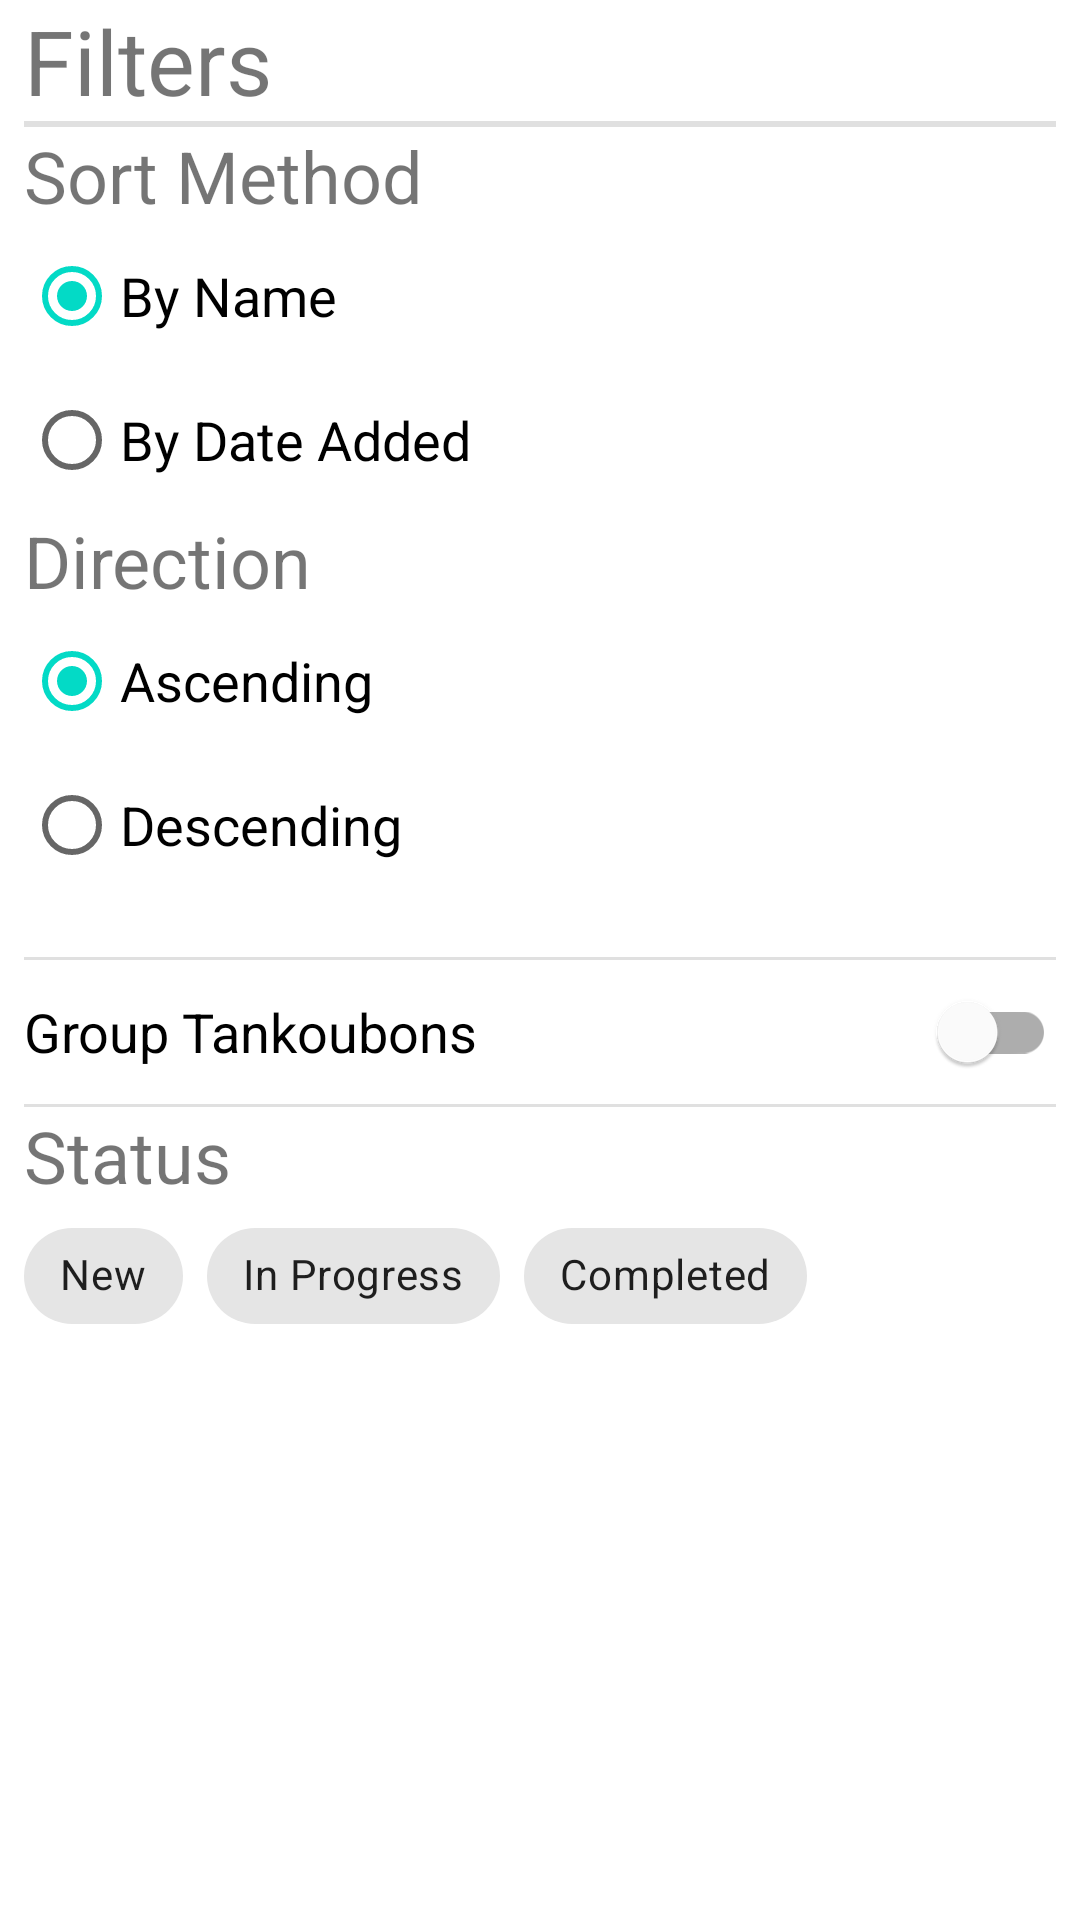

Reconstruct the res/layout file that produces this screen, plus the resources it refers to.
<!-- AndroidManifest.xml: fallback theme Theme.MaterialComponents.DayNight.NoActionBar -->
<!-- res/layout/fragment_category_filter.xml -->
<?xml version="1.0" encoding="utf-8"?>
<ScrollView xmlns:app="http://schemas.android.com/apk/res-auto"
    android:layout_width="match_parent"
    android:layout_height="match_parent"
    xmlns:android="http://schemas.android.com/apk/res/android">

    <LinearLayout
        android:layout_width="match_parent"
    android:layout_height="wrap_content"
    android:orientation="vertical"
    android:paddingStart="8dp"
    android:paddingEnd="8dp">


        <TextView
            android:layout_width="match_parent"
            android:layout_height="wrap_content"
            android:text="@string/filter_label"
            android:textSize="30sp" />

        <View
            android:id="@+id/divider2"
            android:layout_width="match_parent"
            android:layout_height="1dp"
            android:background="?android:attr/listDivider" />

        <TextView
            android:id="@+id/category_label"
            android:layout_width="match_parent"
            android:layout_height="wrap_content"
            android:text="@string/category_label"
            android:textSize="24sp"
            android:visibility="gone" />

        <com.google.android.material.chip.ChipGroup
            android:id="@+id/category_button_group"
            android:layout_width="match_parent"
            android:layout_height="wrap_content"
            app:singleSelection="true" />

        <View
            android:id="@+id/divider4"
            android:layout_width="match_parent"
            android:layout_height="1dp"
            android:background="?android:attr/listDivider" />

        <TextView
            android:text="@string/sort_method"
            android:layout_width="match_parent"
            android:layout_height="wrap_content"
            android:textSize="24sp"/>

        <RadioGroup
            android:layout_width="match_parent"
            android:layout_height="wrap_content"
            android:checkedButton="@+id/rad_alpha"
            android:id="@+id/sort_group"
            >

            <RadioButton
                android:id="@+id/rad_alpha"
                android:layout_width="match_parent"
                android:layout_height="wrap_content"
                android:layout_weight="1"
                android:text="@string/alpha_sort"
                android:textSize="18sp" />

            <RadioButton
                android:id="@+id/rad_date"
                android:layout_width="match_parent"
                android:layout_height="wrap_content"
                android:layout_weight="1"
                android:text="@string/sort_date"
                android:textSize="18sp" />
        </RadioGroup>

        <TextView
            android:text="@string/sort_direction"
            android:layout_width="match_parent"
            android:layout_height="wrap_content"
            android:textSize="24sp"/>

        <RadioGroup
            android:layout_width="match_parent"
            android:layout_height="wrap_content"
            android:id="@+id/direction_group"
            android:paddingBottom="20dp"
            android:checkedButton="@+id/rad_asc">

            <RadioButton
                android:id="@+id/rad_asc"
                android:layout_width="match_parent"
                android:layout_height="wrap_content"
                android:layout_weight="1"
                android:text="@string/sort_asc"
                android:textSize="18sp" />

            <RadioButton
                android:id="@+id/rad_desc"
                android:layout_width="match_parent"
                android:layout_height="wrap_content"
                android:layout_weight="1"
                android:text="@string/sort_desc"
                android:textSize="18sp" />

        </RadioGroup>

        <View
            android:layout_width="match_parent"
            android:layout_height="1dp"
            android:background="?android:attr/listDivider" />

        <com.google.android.material.switchmaterial.SwitchMaterial
            android:id="@+id/swi_tank"
            android:layout_width="match_parent"
            android:layout_height="0dp"
            android:layout_weight="1"
            android:text="@string/group_tanks_switch"
            android:textSize="18sp" />

        <View
            android:layout_width="match_parent"
            android:layout_height="1dp"
            android:background="?android:attr/listDivider" />

        <TextView
            android:id="@+id/textView3"
            android:layout_width="match_parent"
            android:layout_height="wrap_content"
            android:text="@string/status_header"
            android:textSize="24sp" />

        <com.google.android.material.chip.ChipGroup
            android:id="@+id/status_filter_group"
            android:layout_width="match_parent"
            android:layout_height="wrap_content"
            app:singleSelection="true">

            <com.google.android.material.chip.Chip
                android:id="@+id/chip_new"
                android:layout_width="wrap_content"
                android:layout_height="wrap_content"
                android:checkable="true"
                android:text="@string/new_checkbox" />

            <com.google.android.material.chip.Chip
                android:id="@+id/chip_progress"
                android:layout_width="wrap_content"
                android:layout_height="wrap_content"
                android:checkable="true"
                android:text="@string/status_in_progress" />

            <com.google.android.material.chip.Chip
                android:id="@+id/chip_complete"
                android:layout_width="wrap_content"
                android:layout_height="wrap_content"
                android:checkable="true"
                android:text="@string/status_completed" />
        </com.google.android.material.chip.ChipGroup>

    </LinearLayout>
</ScrollView>
<!-- resources referenced by this layout -->
<resources>
  <string name="alpha_sort">By Name</string>
  <string name="category_label">Categories</string>
  <string name="filter_label">Filters</string>
  <string name="group_tanks_switch">Group Tankoubons</string>
  <string name="new_checkbox">New</string>
  <string name="sort_asc">Ascending</string>
  <string name="sort_date">By Date Added</string>
  <string name="sort_desc">Descending</string>
  <string name="sort_direction">Direction</string>
  <string name="sort_method">Sort Method</string>
  <string name="status_completed">Completed</string>
  <string name="status_header">Status</string>
  <string name="status_in_progress">In Progress</string>
</resources>
